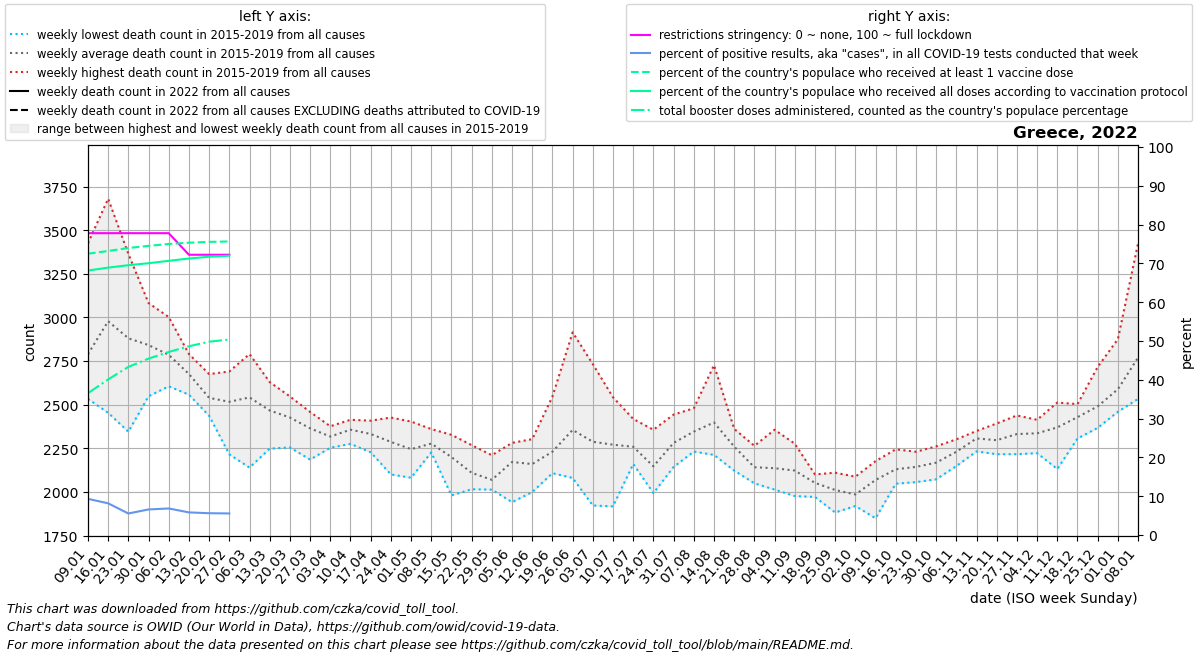

Source data for this figure (header and first rows):
date, location, time_unit, time, deaths_2010_all_ages, deaths_2011_all_ages, deaths_2012_all_ages, deaths_2013_all_ages, deaths_2014_all_ages, deaths_2015_all_ages, deaths_2016_all_ages, deaths_2017_all_ages, deaths_2018_all_ages, deaths_2019_all_ages, deaths_2020_all_ages, deaths_2021_all_ages, deaths_2022_all_ages, new_deaths, new_cases_smoothed, new_tests_smoothed, positive_test_percent, stringency_index, people_vaccinated, people_fully_vaccinated
2022-01-09, Greece, weekly, 1, , , , , , 2645, 2637, 3425, 2533, 2706, 2751, 2652, , 484.0, 241819, 2604012, 9.322, 77.78, 7517388, 7068020
2022-01-16, Greece, weekly, 2, , , , , , 3013, 2638, 3680, 2453, 3105, 2923, 2498, , 590.0, 193506, 2357079, 8.173, 77.78, 7590208, 7145761
2022-01-23, Greece, weekly, 3, , , , , , 3053, 2601, 3364, 2345, 3039, 2863, 2652, , 651.0, 133403, 2412478, 5.549, 77.78, 7670138, 7210267
2022-01-30, Greece, weekly, 4, , , , , , 3065, 2652, 3082, 2548, 2860, 2774, 2621, , 737.0, 127661, 1960087, 6.591, 77.78, 7727029, 7263638
2022-02-06, Greece, weekly, 5, , , , , , 2778, 2649, 3002, 2605, 2893, 2990, 2493, , 722.0, 131255, 1920697, 6.845, 77.78, 7777836, 7327572
2022-02-13, Greece, weekly, 6, , , , , , 2665, 2594, 2790, 2557, 2772, 2850, 2463, , 660.0, 125944, 2165933, 5.831, 72.22, 7811258, 7388675
2022-02-20, Greece, weekly, 7, , , , , , 2551, 2436, 2675, 2469, 2563, 2782, 2529, , 573.0, 126303, 2249196, 5.621, 72.22, 7833323, 7437381
2022-02-27, Greece, weekly, 8, , , , , , 2690, 2215, 2523, 2493, 2660, 2469, 2667, , 158.0, 34681, 314950, 5.559, 72.22, 7844867, 7463493
2022-03-06, Greece, weekly, 9, , , , , , 2790, 2139, 2399, 2610, 2769, 2545, 2724, , , , , , , , 
2022-03-13, Greece, weekly, 10, , , , , , 2629, 2248, 2405, 2532, 2519, 2645, 2655, , , , , , , , 
2022-03-20, Greece, weekly, 11, , , , , , 2547, 2255, 2444, 2415, 2470, 2594, 2783, , , , , , , , 
2022-03-27, Greece, weekly, 12, , , , , , 2457, 2185, 2458, 2330, 2391, 2548, 2759, , , , , , , , 
2022-04-03, Greece, weekly, 13, , , , , , 2376, 2259, 2253, 2365, 2332, 2439, 2929, , , , , , , , 
2022-04-10, Greece, weekly, 14, , , , , , 2390, 2275, 2363, 2341, 2413, 2454, 2898, , , , , , , , 
2022-04-17, Greece, weekly, 15, , , , , , 2408, 2227, 2363, 2349, 2312, 2362, 2969, , , , , , , , 
2022-04-24, Greece, weekly, 16, , , , , , 2426, 2100, 2367, 2319, 2220, 2268, 2665, , , , , , , , 
2022-05-01, Greece, weekly, 17, , , , , , 2240, 2081, 2325, 2175, 2403, 2203, 2804, , , , , , , , 
2022-05-08, Greece, weekly, 18, , , , , , 2287, 2246, 2265, 2226, 2360, 2307, 2937, , , , , , , , 
2022-05-15, Greece, weekly, 19, , , , , , 2327, 2209, 2159, 1980, 2323, 2128, 2436, , , , , , , , 
2022-05-22, Greece, weekly, 20, , , , , , 2015, 2121, 2030, 2112, 2268, 2474, 2500, , , , , , , , 
2022-05-29, Greece, weekly, 21, , , , , , 2075, 2027, 2013, 2021, 2210, 2329, 2585, , , , , , , , 
2022-06-05, Greece, weekly, 22, , , , , , 1941, 2199, 2212, 2223, 2281, 1961, 2318, , , , , , , , 
2022-06-12, Greece, weekly, 23, , , , , , 2090, 1999, 2121, 2302, 2285, 2101, 2393, , , , , , , , 
2022-06-19, Greece, weekly, 24, , , , , , 2107, 2175, 2136, 2188, 2546, 2211, 2314, , , , , , , , 
2022-06-26, Greece, weekly, 25, , , , , , 2235, 2914, 2170, 2080, 2376, 2354, 2959, , , , , , , , 
2022-07-03, Greece, weekly, 26, , , , , , 1922, 2318, 2732, 2045, 2419, 2181, 3154, , , , , , , , 
2022-07-10, Greece, weekly, 27, , , , , , 1917, 2155, 2542, 2361, 2377, 2671, 2702, , , , , , , , 
2022-07-17, Greece, weekly, 28, , , , , , 2271, 2186, 2418, 2160, 2258, 2304, 2699, , , , , , , , 
2022-07-24, Greece, weekly, 29, , , , , , 2197, 1993, 2090, 2356, 2097, 2137, 2449, , , , , , , , 
2022-07-31, Greece, weekly, 30, , , , , , 2443, 2285, 2143, 2195, 2337, 2235, 2825, , , , , , , , 
2022-08-07, Greece, weekly, 31, , , , , , 2479, 2324, 2307, 2231, 2386, 2714, 3886, , , , , , , , 
2022-08-14, Greece, weekly, 32, , , , , , 2372, 2212, 2726, 2288, 2391, 2528, 2952, , , , , , , , 
2022-08-21, Greece, weekly, 33, , , , , , 2242, 2122, 2288, 2285, 2361, 2367, 2669, , , , , , , , 
2022-08-28, Greece, weekly, 34, , , , , , 2081, 2049, 2052, 2260, 2264, 2361, 2778, , , , , , , , 
2022-09-04, Greece, weekly, 35, , , , , , 2055, 2013, 2076, 2178, 2356, 2298, 2565, , , , , , , , 
2022-09-11, Greece, weekly, 36, , , , , , 2276, 2041, 1976, 2196, 2122, 2315, 2519, , , , , , , , 
2022-09-18, Greece, weekly, 37, , , , , , 2040, 1971, 2100, 2063, 2084, 2274, 2719, , , , , , , , 
2022-09-25, Greece, weekly, 38, , , , , , 1982, 1882, 1980, 2100, 2110, 2276, 2440, , , , , , , , 
2022-10-02, Greece, weekly, 39, , , , , , 1919, 1972, 1926, 2022, 2087, 2156, 2439, , , , , , , , 
2022-10-09, Greece, weekly, 40, , , , , , 1849, 2081, 2076, 2176, 2158, 2223, 2456, , , , , , , , 
2022-10-16, Greece, weekly, 41, , , , , , 2101, 2047, 2185, 2244, 2070, 2214, 2488, , , , , , , , 
2022-10-23, Greece, weekly, 42, , , , , , 2056, 2142, 2230, 2164, 2123, 2144, 2514, , , , , , , , 
2022-10-30, Greece, weekly, 43, , , , , , 2072, 2177, 2157, 2261, 2170, 2223, 2726, , , , , , , , 
2022-11-06, Greece, weekly, 44, , , , , , 2202, 2148, 2214, 2301, 2283, 2413, 2993, , , , , , , , 
2022-11-13, Greece, weekly, 45, , , , , , 2337, 2349, 2310, 2232, 2303, 2547, 2852, , , , , , , , 
2022-11-20, Greece, weekly, 46, , , , , , 2363, 2244, 2266, 2392, 2216, 2784, 2991, , , , , , , , 
2022-11-27, Greece, weekly, 47, , , , , , 2253, 2431, 2319, 2438, 2216, 3149, 3170, , , , , , , , 
2022-12-04, Greece, weekly, 48, , , , , , 2222, 2413, 2336, 2312, 2395, 3297, 3174, , , , , , , , 
2022-12-11, Greece, weekly, 49, , , , , , 2131, 2475, 2278, 2451, 2512, 3336, 3340, , , , , , , , 
2022-12-18, Greece, weekly, 50, , , , , , 2306, 2414, 2455, 2503, 2463, 3115, 3286, , , , , , , , 
2022-12-25, Greece, weekly, 51, , , , , , 2387, 2716, 2367, 2535, 2445, 2938, 3300, , , , , , , , 
2023-01-01, Greece, weekly, 52, , , , , , 2480, 2875, 2496, 2632, 2459, 2763, 3297, , , , , , , , 
2023-01-08, Greece, weekly, 1, , , , , 2645, 2558, 3425, 2533, 2706, 2751, 2678, , , , , , , , , 
